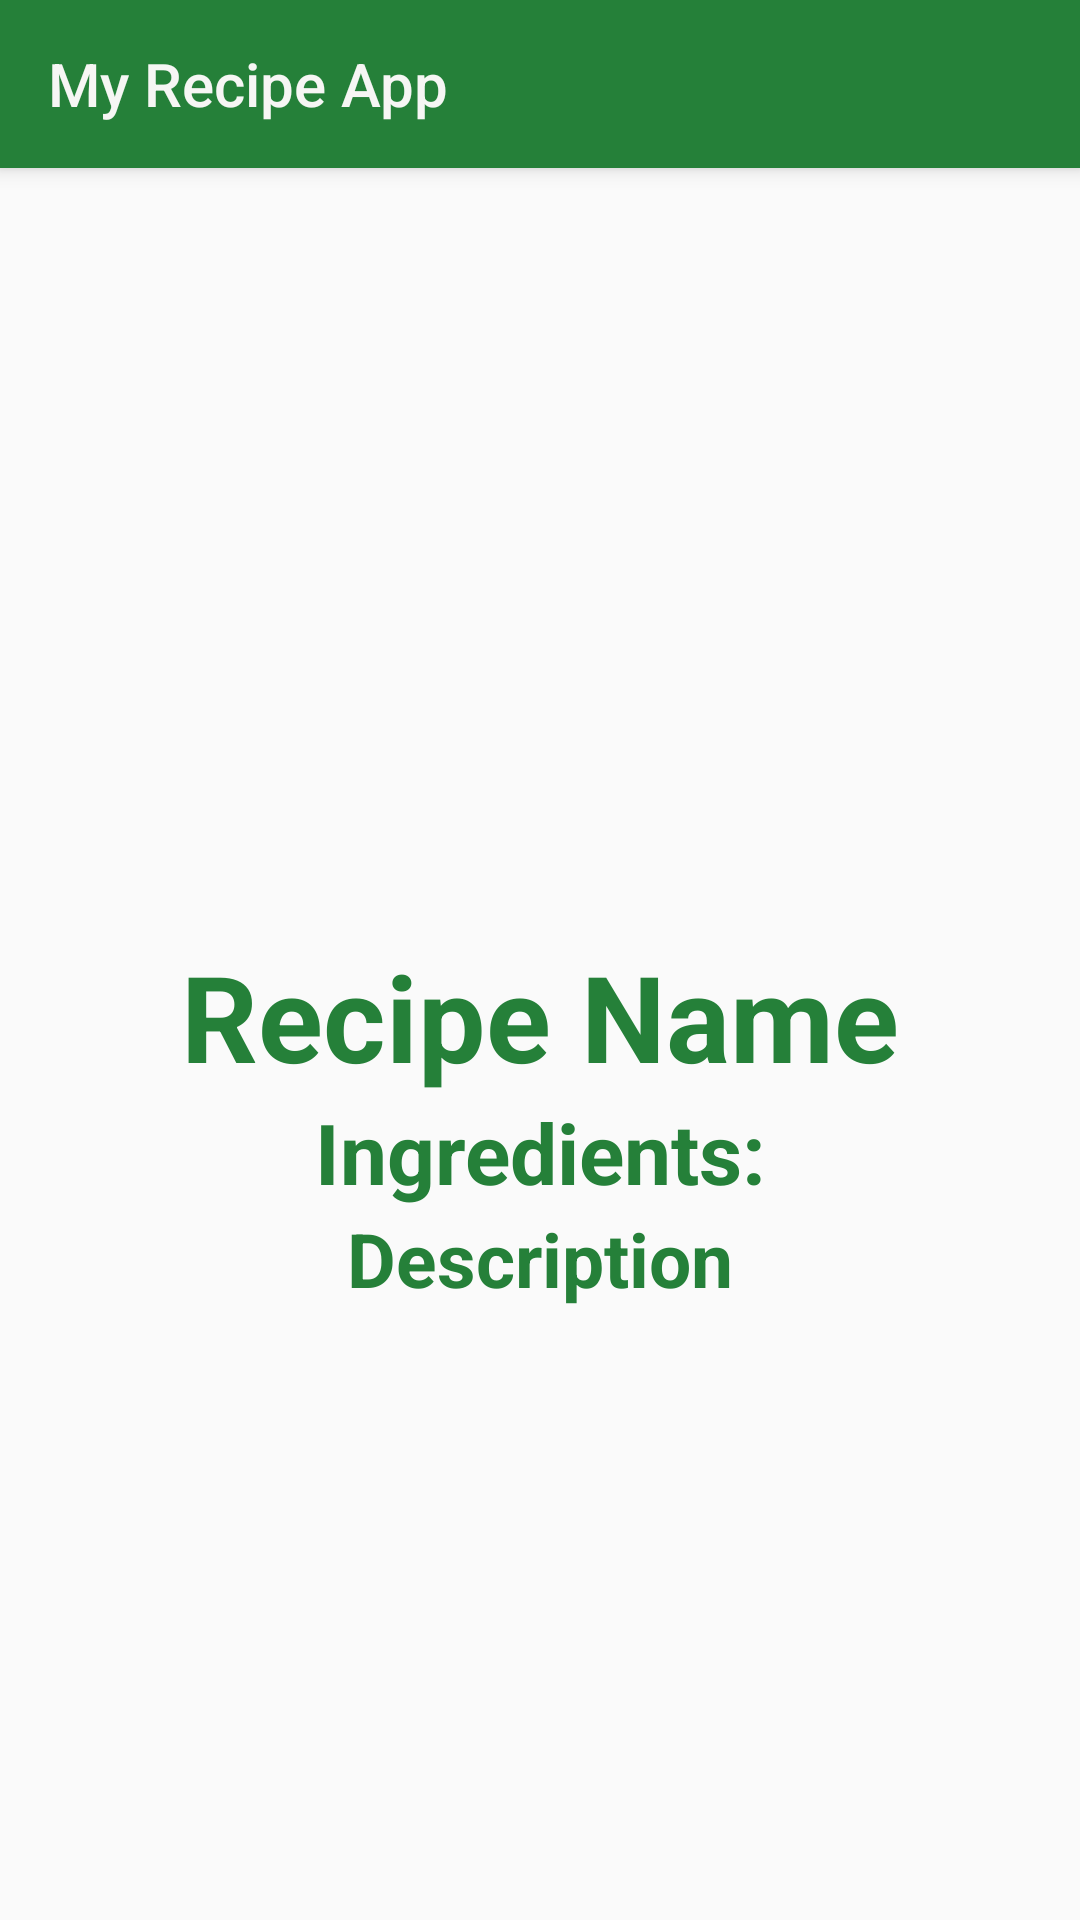

Produce the Android XML layout that renders to this screen, including the resource entries it uses.
<!-- AndroidManifest.xml: application theme AppTheme -->
<!-- res/layout/activity_recipes_detail.xml -->
<?xml version="1.0" encoding="utf-8"?>
<androidx.constraintlayout.widget.ConstraintLayout
    xmlns:android="http://schemas.android.com/apk/res/android"
    xmlns:tools="http://schemas.android.com/tools"
    android:layout_width="match_parent"
    android:layout_height="match_parent"
    xmlns:app="http://schemas.android.com/apk/res-auto">


    <include
        android:id="@+id/toolbar"
        layout="@layout/toolbar" />

    <ImageView
        android:id="@+id/ivDetailPictureImage"
        android:layout_width="200dp"
        android:layout_height="200dp"
        android:layout_gravity="center_horizontal"
        android:layout_marginTop="32dp"
        android:src="@mipmap/ic_launcher"
        app:layout_constraintEnd_toEndOf="parent"
        app:layout_constraintStart_toStartOf="parent"
        app:layout_constraintTop_toBottomOf="@+id/toolbar" />

    <TextView
        android:id="@+id/tvAddRecipeName"
        android:layout_width="match_parent"
        android:layout_height="wrap_content"
        android:layout_marginTop="24dp"
        android:gravity="center_horizontal"
        android:text="Recipe Name"
        android:textColor="@color/colorPrimary"
        android:textSize="40sp"
        android:textStyle="bold"
        app:layout_constraintTop_toBottomOf="@+id/ivDetailPictureImage"
        tools:layout_editor_absoluteX="0dp" />

    <TextView
        android:id="@+id/tvDetailRecipeIngredients"
        android:layout_width="match_parent"
        android:layout_height="wrap_content"
        android:gravity="center_horizontal"
        android:text="Ingredients:"
        android:textColor="@color/colorPrimary"
        android:textSize="28sp"
        android:textStyle="bold"
        app:layout_constraintTop_toBottomOf="@+id/tvAddRecipeName"
        tools:layout_editor_absoluteX="0dp" />

    <TextView
        android:id="@+id/tvDetailRecipeDescription"
        android:layout_width="match_parent"
        android:layout_height="wrap_content"
        android:gravity="center_horizontal"
        android:text="Description"
        android:textColor="@color/colorPrimary"
        android:textSize="25sp"
        android:textStyle="bold"
        app:layout_constraintTop_toBottomOf="@+id/tvDetailRecipeIngredients"
        tools:layout_editor_absoluteX="-16dp" />


</androidx.constraintlayout.widget.ConstraintLayout>
<!-- res/layout/toolbar.xml (included above) -->
<?xml version="1.0" encoding="utf-8"?>
<androidx.appcompat.widget.Toolbar xmlns:android="http://schemas.android.com/apk/res/android"
    android:layout_width="match_parent"
    android:layout_height="wrap_content"
    xmlns:app="http://schemas.android.com/apk/res-auto"
    android:background="@color/colorPrimary"
    android:elevation="4dp"
    app:title="My Recipe App"
    app:titleTextColor="@color/toolbarTextColor">

</androidx.appcompat.widget.Toolbar>
<!-- resources referenced by this layout -->
<resources>
  <color name="colorPrimary">#258039</color>
  <color name="toolbarTextColor">#F6F6F4</color>
  <style name="AppTheme" parent="Theme.AppCompat.Light.NoActionBar">
          
          <item name="colorPrimary">#258039</item>
          <item name="colorPrimaryDark">#116F14</item>
          <item name="colorAccent">#76CC7A</item>
      </style>
</resources>
